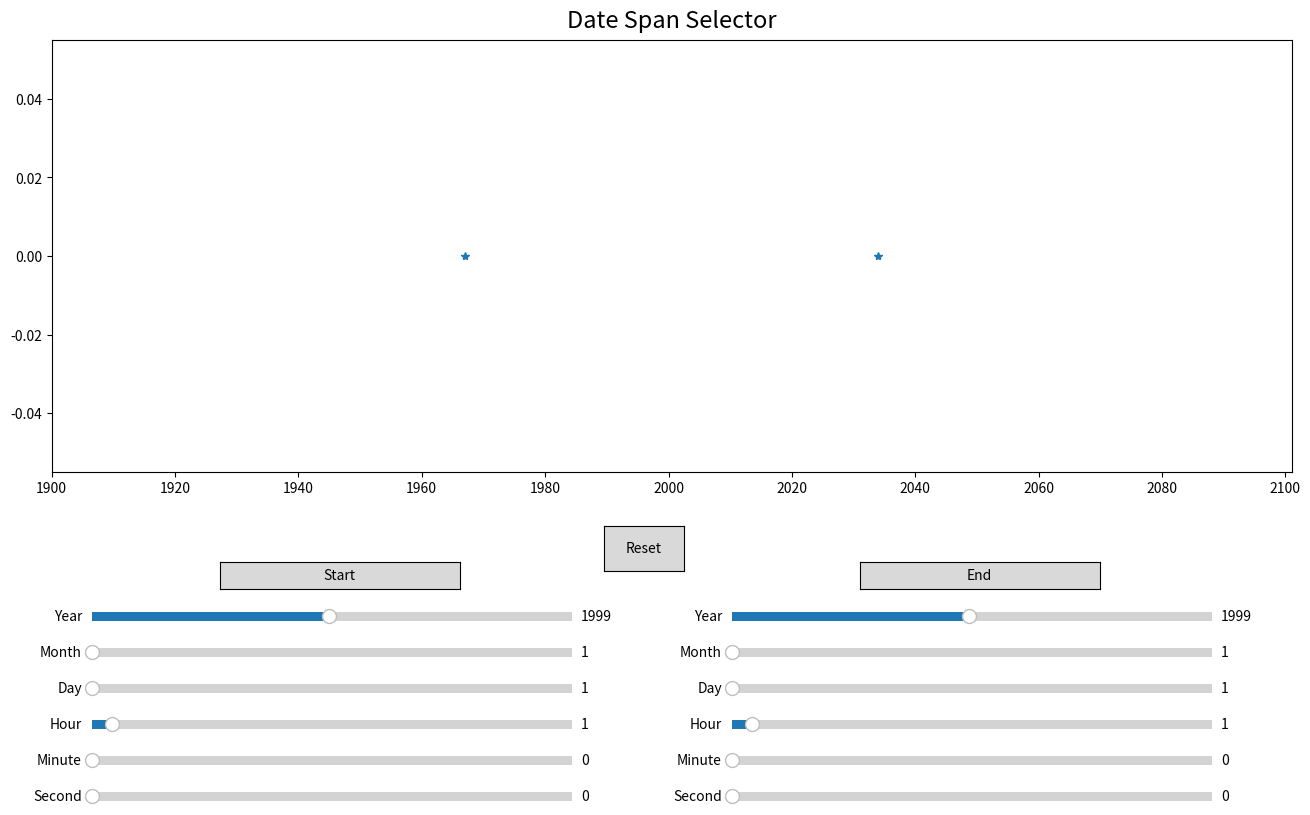

This figure's Python source:
# -*- coding: utf-8 -*-
"""
Created on Wed Oct  3 17:09:42 2018

[redacted]
"""

import numpy as np
import matplotlib.pyplot as plt
from matplotlib.widgets import Button, Slider
import datetime
  
def update(val):
    global text1, text2, xlims
    
    YI = sYearI.val
    mI = sMonthI.val
    DI = sDayI.val
    HI = sHourI.val
    MI = sMinuteI.val
    SI = sSecondI.val
    
    YF = sYearF.val
    mF = sMonthF.val
    DF = sDayF.val
    HF = sHourF.val
    MF = sMinuteF.val
    SF = sSecondF.val
    
    xlow = datetime.datetime(int(YI), int(mI), int(DI), int(HI), int(MI), int(SI))
    xhigh = datetime.datetime(int(YF), int(mF), int(DF), int(HF), int(MF), int(SF))
    
    dt1 = xlow + abs(xlow - xhigh)/3
    dt2 = xlow + 2*abs(xlow - xhigh)/3
    x = np.array([dt1,dt2], dtype=object)
    t1.set_xdata(x)
    
    ax1.set_xlim(xlow, xhigh)
    

def reset(event):
    sYearI.reset()
    sMonthI.reset()
    sDayI.reset()
    sHourI.reset()
    sMinuteI.reset()
    sSecondI.reset()
    
    sYearF.reset()
    sMonthF.reset()
    sDayF.reset()
    sHourF.reset()
    sMinuteF.reset()
    sSecondF.reset()
    
    YI = sYearI.val
    mI = sMonthI.val
    DI = sDayI.val
    HI = sHourI.val
    MI = sMinuteI.val
    SI = sSecondI.val
    
    YF = sYearF.val
    mF = sMonthF.val
    DF = sDayF.val
    HF = sHourF.val
    MF = sMinuteF.val
    SF = sSecondF.val
    
    xlow = datetime.datetime(int(YI), int(mI), int(DI), int(HI), int(MI), int(SI))
    xhigh = datetime.datetime(int(YF), int(mF), int(DF), int(HF), int(MF), int(SF))
    
    dt1 = xlow + abs(xlow - xhigh)/3
    dt2 = xlow + 2*abs(xlow - xhigh)/3
    x = np.array([dt1,dt2], dtype=object)
    t1.set_xdata(x)
    
    ax1.set_xlim(xlow, xhigh)
    



# create figure with heatmap and spectra side-by-side subplots
fig1 = plt.figure(figsize=(16,9))
plt.subplots_adjust(bottom=0.4)

ax1 = plt.gca()
 
ax1.set_title(r'Date Span Selector', y = 1.01, fontsize=17)

xlow = datetime.datetime(1900, 1, 1, 0, 0, 0)
xhigh = datetime.datetime(2100, 12, 31, 23, 59, 59)   

dt1 = xlow + abs(xlow - xhigh)/3
dt2 = xlow + 2*abs(xlow - xhigh)/3
x = np.array([dt1,dt2], dtype=object)
y = [0.0, 0.0]
t1, = ax1.plot(x, y, '*')

ax1.set_xlim(xlow, xhigh)

# designate axes object for sliders
axYearI = plt.axes([0.15, 0.23, 0.3, 0.02])
axMonthI = plt.axes([0.15, 0.19, 0.3, 0.02])
axDayI = plt.axes([0.15, 0.15, 0.3, 0.02])
axHourI = plt.axes([0.15, 0.11, 0.3, 0.02])
axMinuteI = plt.axes([0.15, 0.07, 0.3, 0.02])
axSecondI = plt.axes([0.15, 0.03, 0.3, 0.02])

axYearF = plt.axes([0.55, 0.23, 0.3, 0.02])
axMonthF = plt.axes([0.55, 0.19, 0.3, 0.02])
axDayF = plt.axes([0.55, 0.15, 0.3, 0.02])
axHourF = plt.axes([0.55, 0.11, 0.3, 0.02])
axMinuteF = plt.axes([0.55, 0.07, 0.3, 0.02])
axSecondF = plt.axes([0.55, 0.03, 0.3, 0.02])

axStart = plt.axes([0.23, 0.27, 0.15, 0.03])
axEnd = plt.axes([0.63, 0.27, 0.15, 0.03])

axreset = plt.axes([0.47, 0.29, 0.05, 0.05])


# make sliders and add update function 
sYearI = Slider(axYearI, 'Year', 1900, 2100, valinit=1999, valfmt='%0.0f')
sYearI.on_changed(update)
sMonthI = Slider(axMonthI, 'Month', 1, 12, valinit=1, valfmt='%0.0f')
sMonthI.on_changed(update)
sDayI = Slider(axDayI, 'Day', 1, 31, valinit=1, valfmt='%0.0f')
sDayI.on_changed(update)
sHourI = Slider(axHourI, 'Hour', 0, 23, valinit=1, valfmt='%0.0f')
sHourI.on_changed(update)
sMinuteI = Slider(axMinuteI, 'Minute', 0, 59, valinit=0, valfmt='%0.0f')
sMinuteI.on_changed(update)
sSecondI = Slider(axSecondI, 'Second', 0, 59, valinit=0, valfmt='%0.0f')
sSecondI.on_changed(update)

sYearF = Slider(axYearF, 'Year', 1900, 2100, valinit=1999, valfmt='%0.0f')
sYearF.on_changed(update)
sMonthF = Slider(axMonthF, 'Month', 1, 12, valinit=1, valfmt='%0.0f')
sMonthF.on_changed(update)
sDayF = Slider(axDayF, 'Day', 1, 31, valinit=1, valfmt='%0.0f')
sDayF.on_changed(update)
sHourF = Slider(axHourF, 'Hour', 0, 23, valinit=1, valfmt='%0.0f')
sHourF.on_changed(update)
sMinuteF = Slider(axMinuteF, 'Minute', 0, 59, valinit=0, valfmt='%0.0f')
sMinuteF.on_changed(update)
sSecondF = Slider(axSecondF, 'Second', 0, 59, valinit=0, valfmt='%0.0f')
sSecondF.on_changed(update)

bStart = Button(axStart, 'Start', hovercolor='lightgray')
bEnd = Button(axEnd, 'End')

breset = Button(axreset, 'Reset')
breset.on_clicked(reset)
